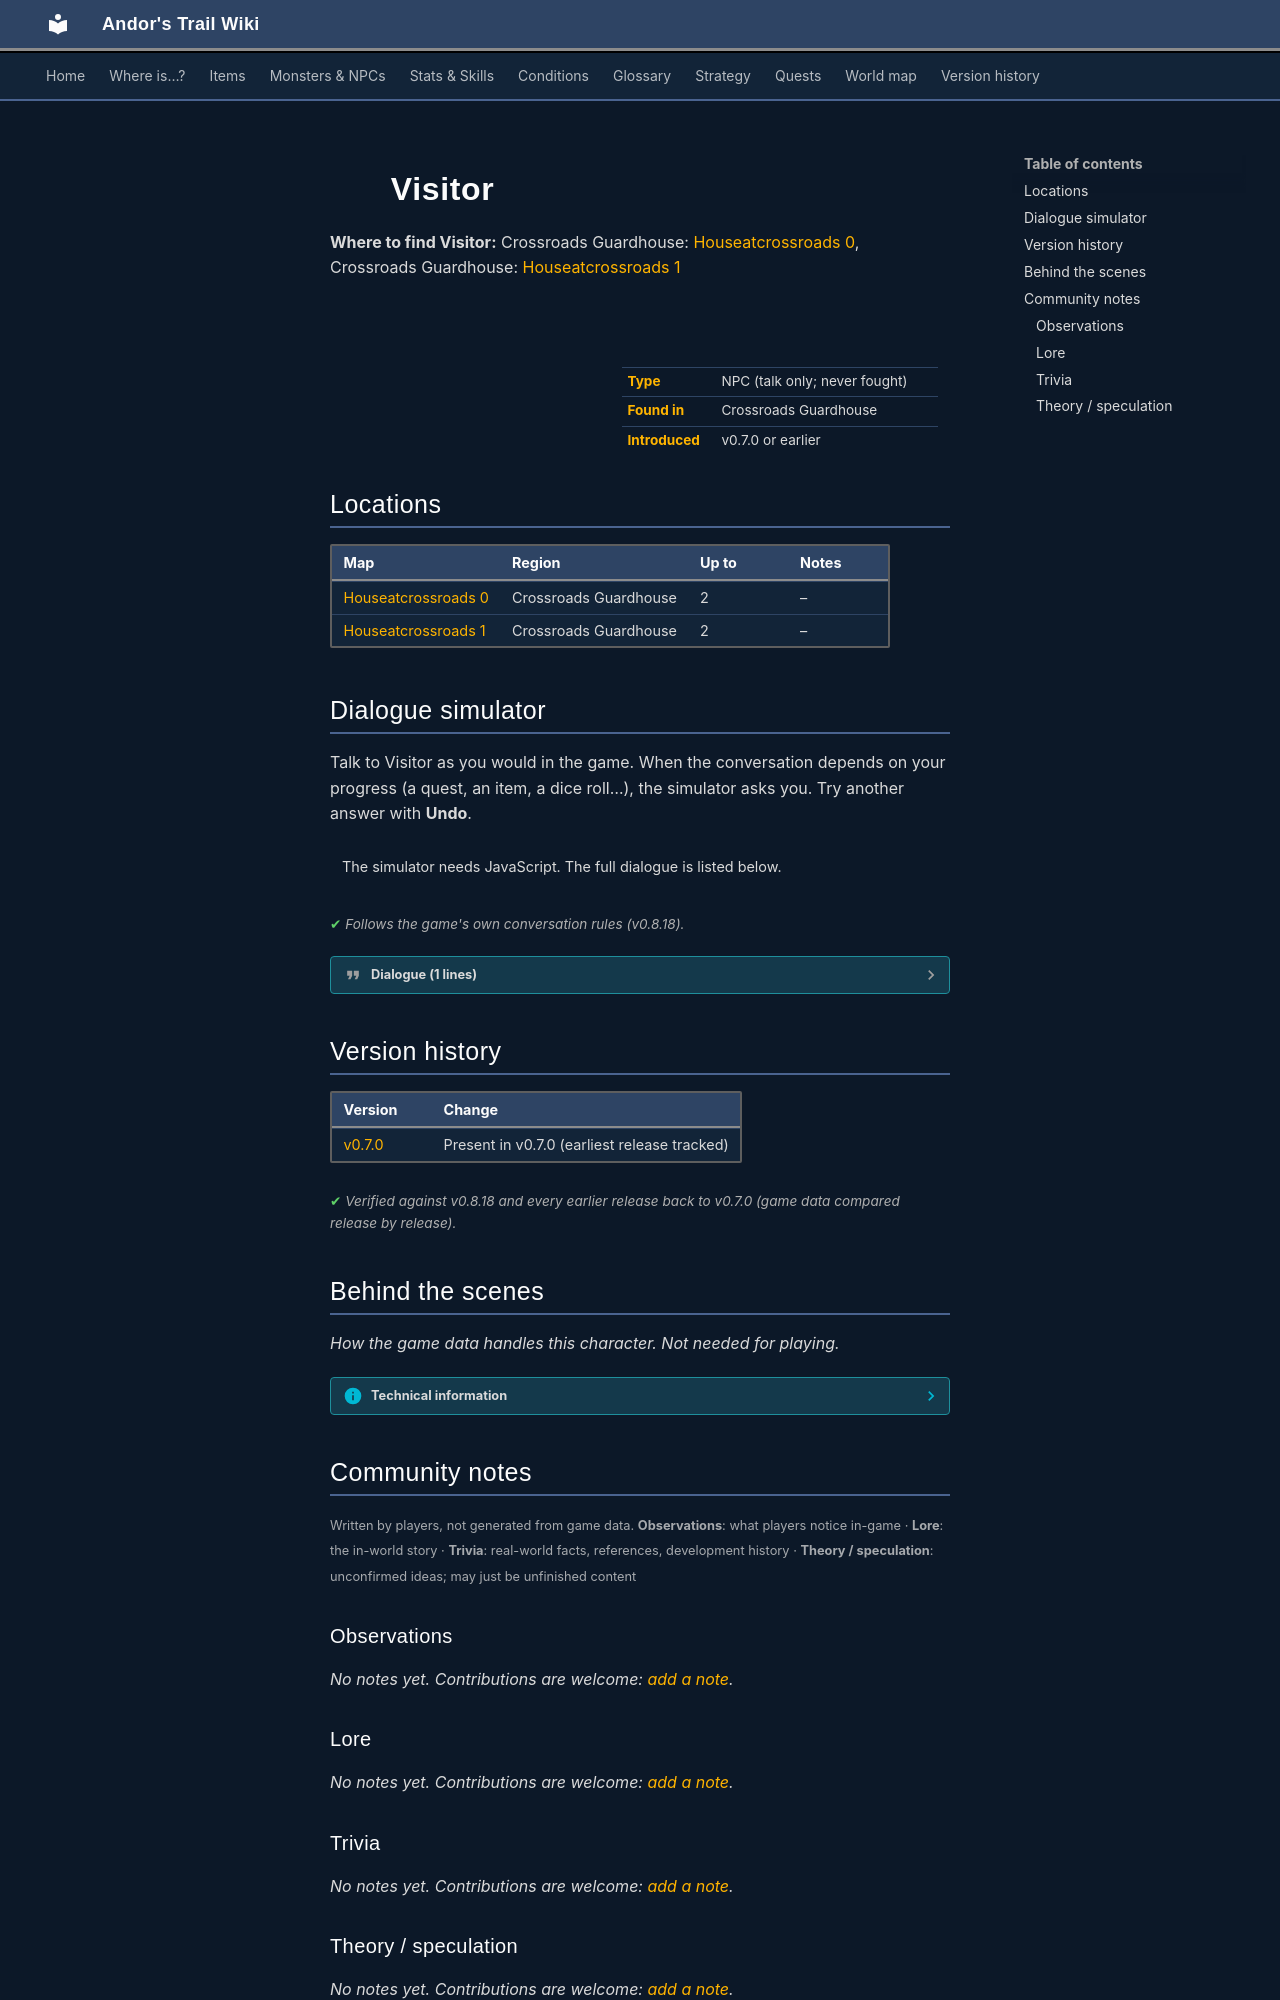

repository: asdfghjkl628/Andor-s-Trail-Wikiiii · page: monsters/crossroads_guest/index.html · generator: mkdocs

---
description: "Visitor is a non-player character (NPC) in Andor's Trail, found in Crossroads Guardhouse."
---

# ![](../assets/icons/monsters/monsters_rltiles1_83.png){ .sprite } Visitor

**Where to find Visitor:** Crossroads Guardhouse: [Houseatcrossroads 0](../maps/houseatcrossroads0.md#pin-npc-crossroads_guest), Crossroads Guardhouse: [Houseatcrossroads 1](../maps/houseatcrossroads1.md#pin-npc-crossroads_guest)

<div class="infobox" markdown>

<p class="ib-img"><img class="sprite" src="../../assets/icons/monsters/monsters_rltiles1_83.png" alt=""></p>

| | |
|---|---|
| **Type** | NPC (talk only; never fought) |
| **Found in** | Crossroads Guardhouse |
| **Introduced** | v0.7.0 or earlier |

</div>

## Locations

| Map | Region | Up to | Notes |
|---|---|---|---|
| [Houseatcrossroads 0](../maps/houseatcrossroads0.md) | Crossroads Guardhouse | 2 | – |
| [Houseatcrossroads 1](../maps/houseatcrossroads1.md) | Crossroads Guardhouse | 2 | – |

## Dialogue simulator

Talk to Visitor as you would in the game. When the conversation depends on your progress (a quest, an item, a dice roll…), the simulator asks you. Try another answer with **Undo**.

<div class="dlg-sim" data-src="../../assets/dialogue/crossroads_guest.json" data-npc="Visitor" markdown="0"><noscript>The simulator needs JavaScript. The full dialogue is listed below.</noscript></div>

<p class="verified">Follows the game's own conversation rules (v0.8.18).</p>

??? quote "Dialogue (1 lines)"

    *Exactly as in the game files. Each line appears once; links jump to where a choice leads.*

    <span id="d-crossroads_guest"></span>**`crossroads_guest`** Visitor: “Did you hear about what happened up in Loneford? The guards seem like a bunch of angry bees about it.”




## Version history

| Version | Change |
|---|---|
| [v0.7.0](../versions/0.7.0.md) | Present in v0.7.0 (earliest release tracked) |

<p class="verified">Verified against v0.8.18 and every earlier release back to v0.7.0 (game data compared release by release).</p>


## Behind the scenes

*How the game data handles this character. Not needed for playing.*

??? info "Technical information"

    | | |
    |---|---|
    | Entry ID | `crossroads_guest` |
    | Type (wiki) | NPC |
    | Spawn group | `crossroads_guest` |
    | Loot table | – |
    | Conversation | `crossroads_guest` |
    | Faction | – |
    | Movement | – |
    | Icon | `monsters_rltiles1:83` |
    | Defined in | `res/raw/monsterlist_v0610_npcs1.json` |

    Raw data:

    ```json
    {
     "id": "crossroads_guest",
     "name": "Visitor",
     "iconID": "monsters_rltiles1:83",
     "monsterClass": "humanoid",
     "spawnGroup": "crossroads_guest",
     "phraseID": "crossroads_guest"
    }
    ```


## Community notes

<small>Written by players, not generated from game data. **Observations**: what players notice in-game · **Lore**: the in-world story · **Trivia**: real-world facts, references, development history · **Theory / speculation**: unconfirmed ideas; may just be unfinished content</small>

### Observations

*No notes yet. Contributions are welcome: [add a note](https://github.com/asdfghjkl628/Andor-s-Trail-Wikiiii/new/main/notes/monsters?filename=crossroads_guest.md&value=%23%23%20Observations%0A%0A%3C%21--%20what%20players%20notice%20in-game%20--%3E%0A%0A%23%23%20Lore%0A%0A%3C%21--%20the%20in-world%20story%20--%3E%0A%0A%23%23%20Trivia%0A%0A%3C%21--%20real-world%20facts%2C%20references%2C%20development%20history%20--%3E%0A%0A%23%23%20Theory%20/%20speculation%0A%0A%3C%21--%20unconfirmed%20ideas%3B%20may%20just%20be%20unfinished%20content%20--%3E%0A).*

### Lore

*No notes yet. Contributions are welcome: [add a note](https://github.com/asdfghjkl628/Andor-s-Trail-Wikiiii/new/main/notes/monsters?filename=crossroads_guest.md&value=%23%23%20Observations%0A%0A%3C%21--%20what%20players%20notice%20in-game%20--%3E%0A%0A%23%23%20Lore%0A%0A%3C%21--%20the%20in-world%20story%20--%3E%0A%0A%23%23%20Trivia%0A%0A%3C%21--%20real-world%20facts%2C%20references%2C%20development%20history%20--%3E%0A%0A%23%23%20Theory%20/%20speculation%0A%0A%3C%21--%20unconfirmed%20ideas%3B%20may%20just%20be%20unfinished%20content%20--%3E%0A).*

### Trivia

*No notes yet. Contributions are welcome: [add a note](https://github.com/asdfghjkl628/Andor-s-Trail-Wikiiii/new/main/notes/monsters?filename=crossroads_guest.md&value=%23%23%20Observations%0A%0A%3C%21--%20what%20players%20notice%20in-game%20--%3E%0A%0A%23%23%20Lore%0A%0A%3C%21--%20the%20in-world%20story%20--%3E%0A%0A%23%23%20Trivia%0A%0A%3C%21--%20real-world%20facts%2C%20references%2C%20development%20history%20--%3E%0A%0A%23%23%20Theory%20/%20speculation%0A%0A%3C%21--%20unconfirmed%20ideas%3B%20may%20just%20be%20unfinished%20content%20--%3E%0A).*
